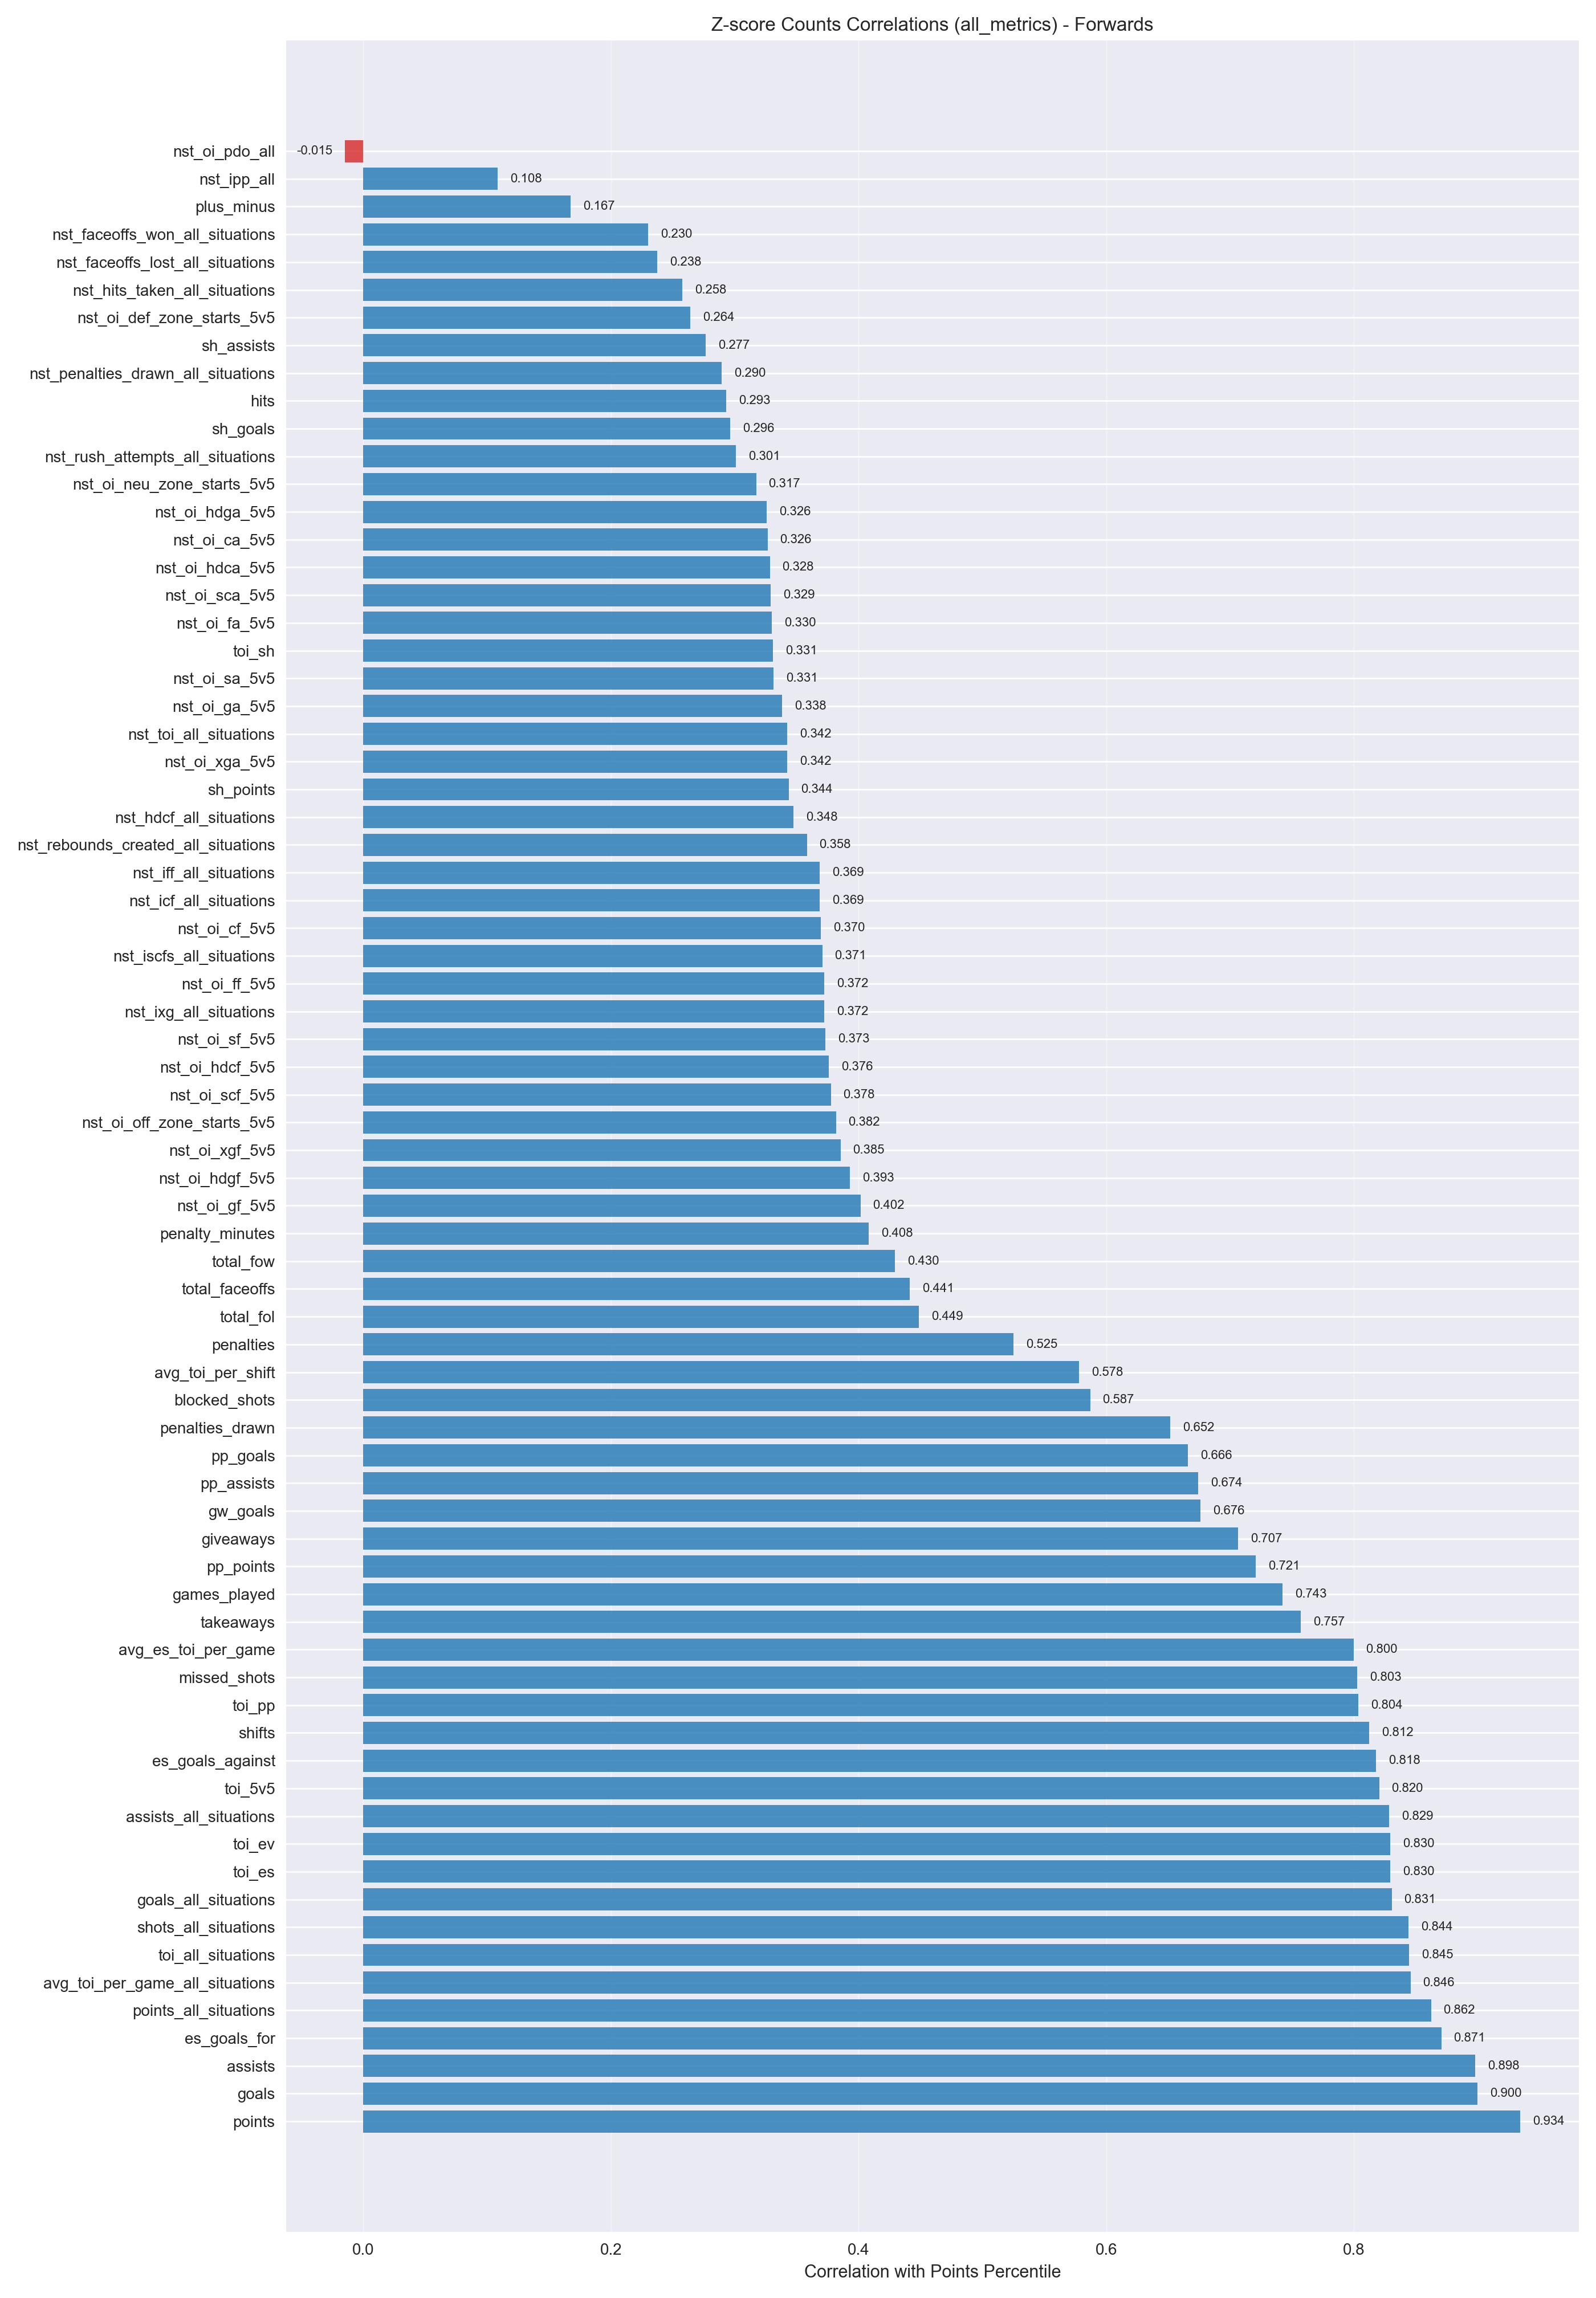

The file beside this chart, header and first rows:
metric, correlation
points, 0.9343
goals, 0.8999
assists, 0.8981
es_goals_for, 0.8706
points_all_situations, 0.8625
avg_toi_per_game_all_situations, 0.8459
toi_all_situations, 0.8447
shots_all_situations, 0.8443
goals_all_situations, 0.8307
toi_es, 0.8296
toi_ev, 0.8296
assists_all_situations, 0.8286
toi_5v5, 0.8205
es_goals_against, 0.818
shifts, 0.8125
toi_pp, 0.8037
missed_shots, 0.8029
avg_es_toi_per_game, 0.7999
takeaways, 0.7573
games_played, 0.7426
pp_points, 0.7208
giveaways, 0.7067
gw_goals, 0.6761
pp_assists, 0.6744
pp_goals, 0.6662
penalties_drawn, 0.6518
blocked_shots, 0.5871
avg_toi_per_shift, 0.5782
penalties, 0.5252
total_fol, 0.4487
total_faceoffs, 0.4414
total_fow, 0.4296
penalty_minutes, 0.4081
nst_oi_gf_5v5, 0.4015
nst_oi_hdgf_5v5, 0.393
nst_oi_xgf_5v5, 0.3854
nst_oi_off_zone_starts_5v5, 0.3818
nst_oi_scf_5v5, 0.3777
nst_oi_hdcf_5v5, 0.376
nst_oi_sf_5v5, 0.3731
nst_ixg_all_situations, 0.3724
nst_oi_ff_5v5, 0.3723
nst_iscfs_all_situations, 0.3707
nst_oi_cf_5v5, 0.3697
nst_icf_all_situations, 0.3687
nst_iff_all_situations, 0.3687
nst_rebounds_created_all_situations, 0.3583
nst_hdcf_all_situations, 0.3476
sh_points, 0.3435
nst_oi_xga_5v5, 0.3424
nst_toi_all_situations, 0.3424
nst_oi_ga_5v5, 0.3384
nst_oi_sa_5v5, 0.3315
toi_sh, 0.331
nst_oi_fa_5v5, 0.3301
nst_oi_sca_5v5, 0.329
nst_oi_hdca_5v5, 0.3285
nst_oi_ca_5v5, 0.3265
nst_oi_hdga_5v5, 0.326
nst_oi_neu_zone_starts_5v5, 0.3173
... 12 more rows
